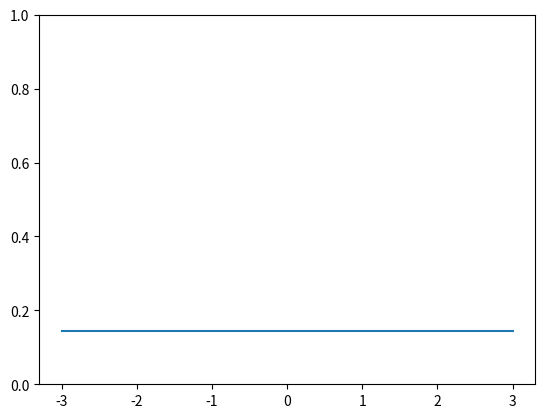

The matplotlib source for this figure:
"""
   The goal of this script is to find the probability of a 
    question difficulty given the set successful answers to
    the question
    Assumptions:
    - The student skill-levels are equally distributed
    - The difficulties are in the range [-3.00 , 3.00] with 2 decimals
    - The difficulties are equally distributed, and have equal frequencies
"""
import pandas as pd
import numpy as np
from matplotlib import pyplot as plt

amount_of_decimals = 0


index = (6*10**amount_of_decimals) + 1
print(index)

possible_difficulties = np.linspace(-3, 3, index)
frequency_difficulty = 1/index

t = np.ones(index)

# This is the base frequency distibution
plt.plot(possible_difficulties,t*frequency_difficulty)



plt.ylim(0,1)
plt.show()